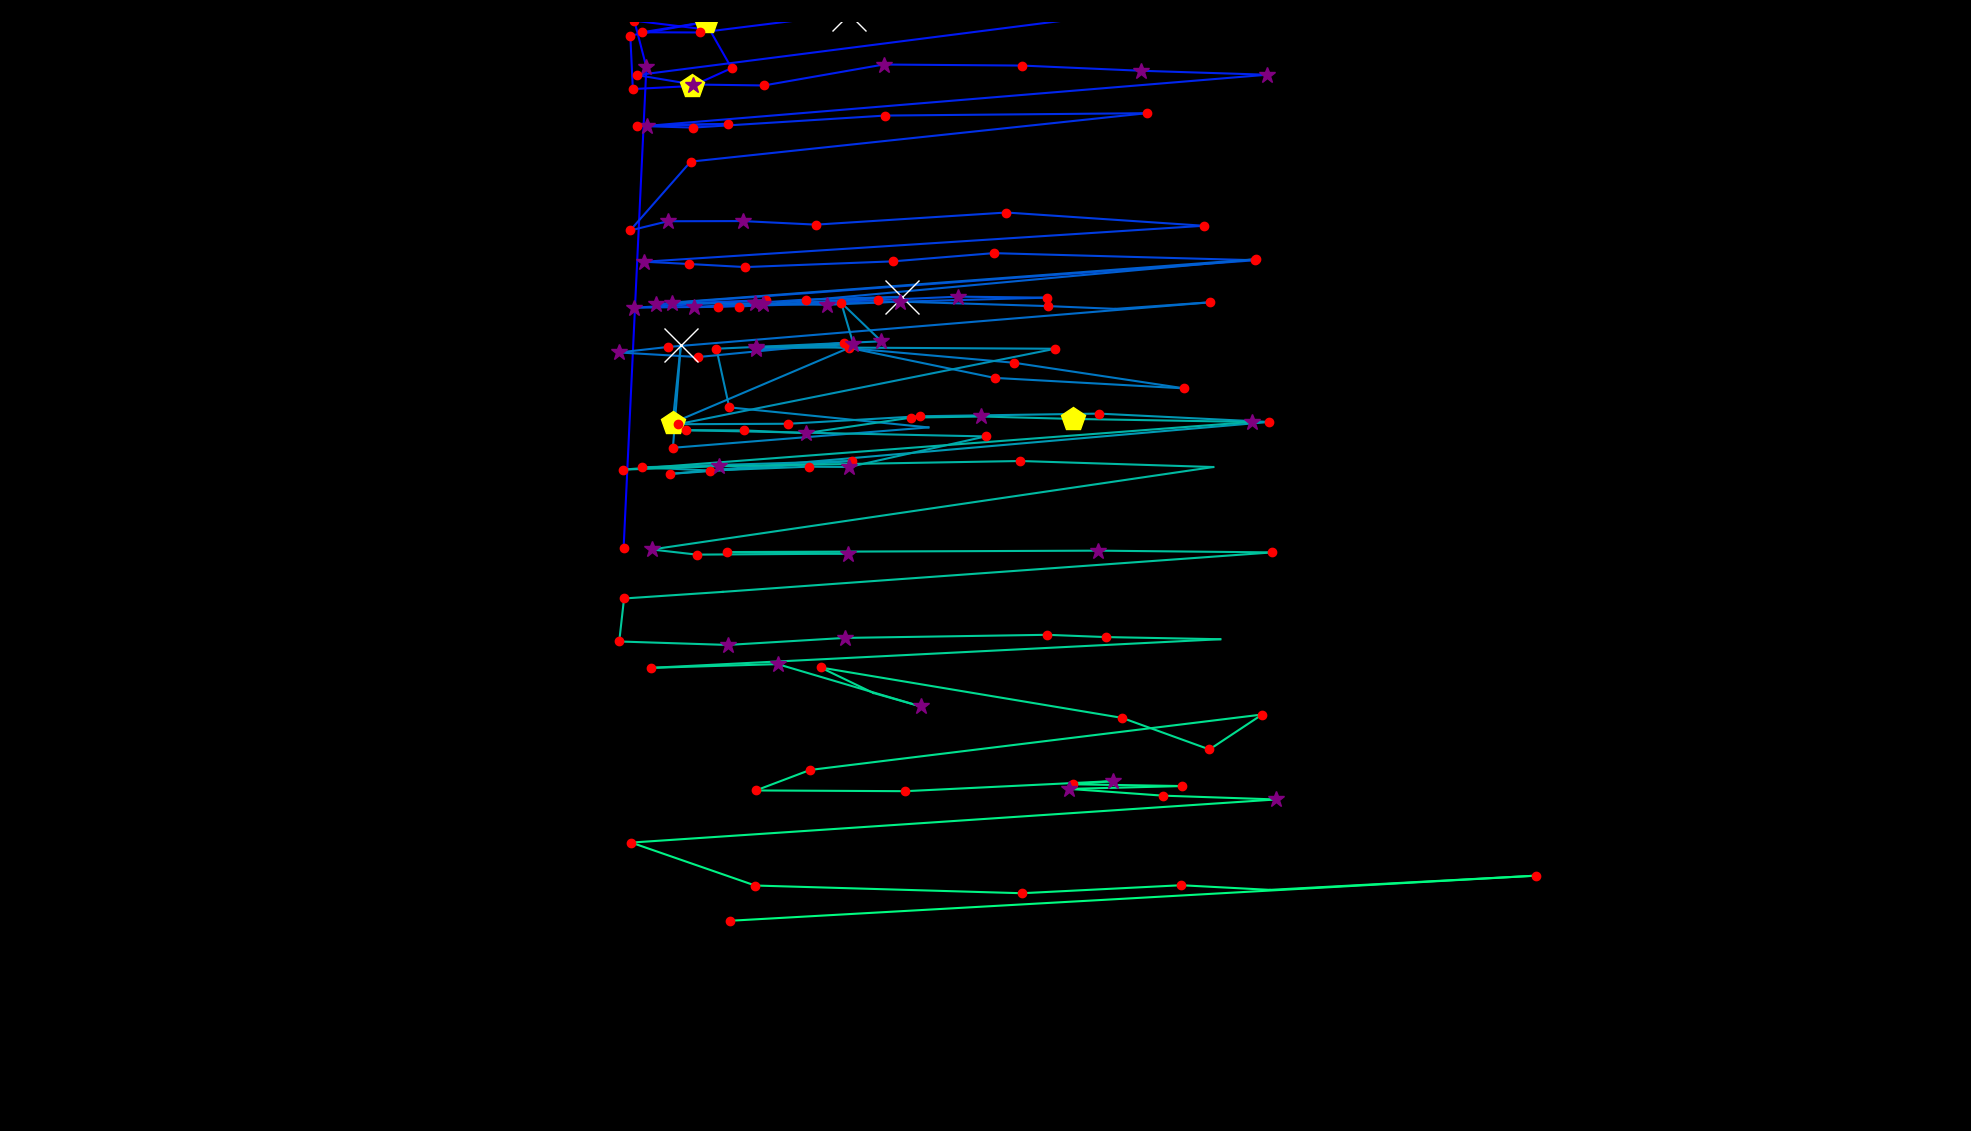

The file beside this chart, header and first rows:
fixation_id, timestamp, avg_gaze_x, avg_gaze_y, duration
0.0, 84.37, 809.9, 757.7, 180.8
1.0, 675, 839.4, 1382, 373.7
2.0, 1073, 823.8, 1442, 120.5
3.0, 1217, 921.8, 1430, 108.5
4.0, 1398, 950.1, 1380, 120.5
5.0, 1543, 898.9, 1357, 458
6.0, 2025, 821.9, 1353, 144.6
7.0, 2206, 818.6, 1423, 180.8
8.0, 2423, 917.2, 1440, 458
9.0, 2905, 834, 1427, 156.7
10.0, 3086, 909.2, 1427, 168.7
11.0, 3327, 1102, 1451, 566.5
12.0, 3978, 1312, 1462, 144.6
13.0, 4231, 1498, 1487, 120.5
14.0, 4424, 1649, 1476, 156.7
15.0, 4701, 827.3, 1371, 180.8
16.0, 4906, 900.4, 1359, 361.6
17.0, 5316, 992, 1358, 180.8
18.0, 5569, 1148, 1385, 253.1
19.0, 5870, 1328, 1384, 180.8
20.0, 6087, 1482, 1377, 349.5
21.0, 6497, 1645, 1372, 265.2
22.0, 6858, 840.3, 1305, 253.1
23.0, 7136, 944.9, 1308, 168.7
24.0, 7328, 827.4, 1305, 229
25.0, 7582, 900.2, 1303, 144.6
26.0, 7750, 1150, 1319, 192.9
27.0, 8028, 1489, 1322, 120.5
28.0, 8389, 897, 1259, 204.9
29.0, 8618, 818.3, 1169, 120.5
30.0, 8871, 867.2, 1181, 373.7
31.0, 9281, 964.4, 1182, 277.2
32.0, 9582, 1060, 1177, 204.9
33.0, 9956, 1307, 1193, 229
34.0, 10282, 1563, 1176, 204.9
35.0, 10643, 836.8, 1129, 277.2
36.0, 10944, 894.9, 1126, 120.5
37.0, 11089, 967.7, 1122, 217
38.0, 11330, 1160, 1129, 241.1
39.0, 11595, 1290, 1140, 156.7
40.0, 11861, 1630, 1131, 120.5
41.0, 12174, 851.6, 1074, 265.2
42.0, 12487, 994.9, 1079, 168.7
43.0, 12740, 823.4, 1069, 289.3
44.0, 13066, 932.2, 1071, 180.8
45.0, 13295, 1140, 1079, 241.1
46.0, 13560, 1245, 1084, 253.1
47.0, 13837, 1359, 1082, 132.6
48.0, 14151, 901.3, 1070, 253.1
49.0, 14428, 980.4, 1075, 265.2
50.0, 14717, 1047, 1080, 132.6
51.0, 14910, 1171, 1083, 566.5
52.0, 15501, 959.9, 1071, 204.9
53.0, 15814, 1631, 1132, 120.5
54.0, 16152, 872.4, 1076, 277.2
55.0, 16549, 990.6, 1074, 373.7
56.0, 16947, 1074, 1073, 265.2
57.0, 17236, 1168, 1077, 277.2
58.0, 17562, 1361, 1071, 217
59.0, 17803, 1448, 1068, 108.5
... 83 more rows
